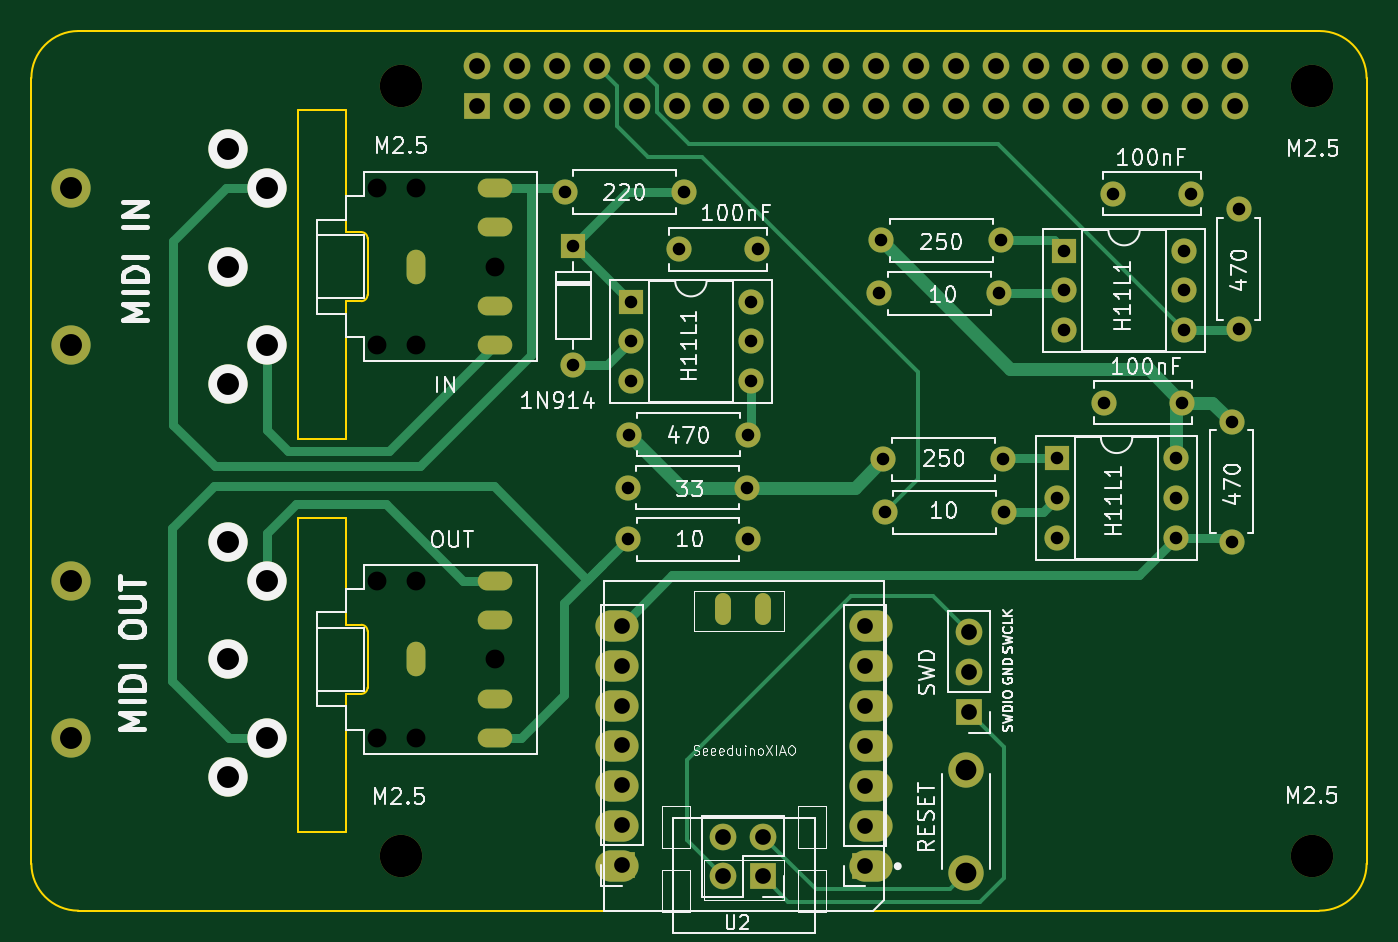
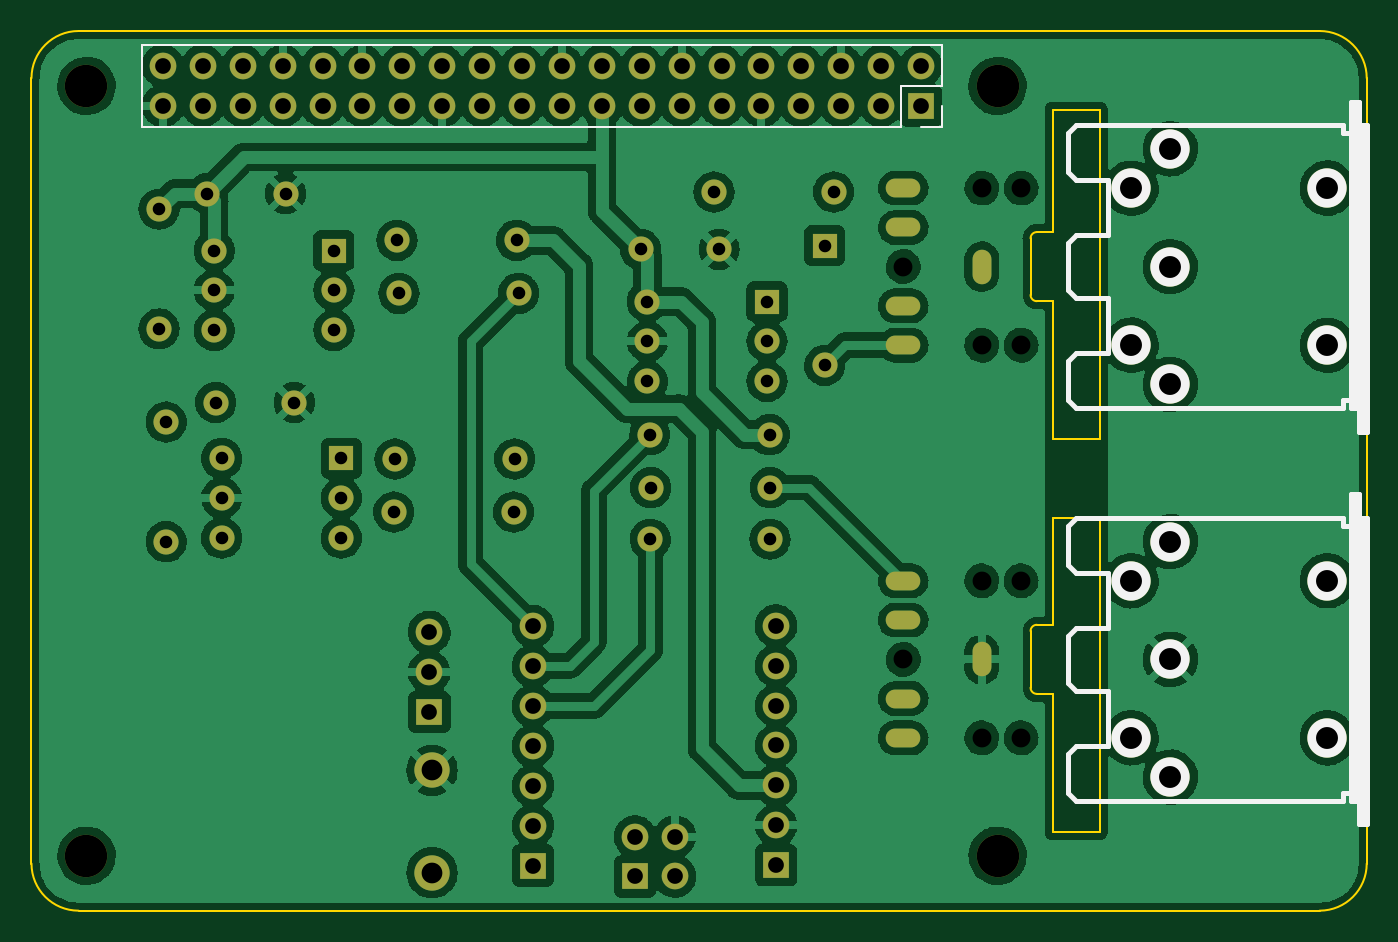
Circuit board: 8 layer files. Board 85.0 x 56.0 mm.
- bottom_copper: XiaoPiUSBMIDIDevice-B_Cu.gbl (340530 bytes)
- bottom_mask: XiaoPiUSBMIDIDevice-B_Mask.gbs (4511 bytes)
- bottom_silk: XiaoPiUSBMIDIDevice-B_Silkscreen.gbo (4773 bytes)
- outline: XiaoPiUSBMIDIDevice-Edge_Cuts.gm1 (2461 bytes)
- top_copper: XiaoPiUSBMIDIDevice-F_Cu.gtl (10600 bytes)
- top_mask: XiaoPiUSBMIDIDevice-F_Mask.gts (5121 bytes)
- top_silk: XiaoPiUSBMIDIDevice-F_Silkscreen.gto (46530 bytes)
- drill: XiaoPiUSBMIDIDevice.drl (3449 bytes)

=== bottom_copper: XiaoPiUSBMIDIDevice-B_Cu.gbl (340530 bytes, source omitted) ===
=== bottom_mask: XiaoPiUSBMIDIDevice-B_Mask.gbs ===
G04 #@! TF.GenerationSoftware,KiCad,Pcbnew,(6.0.5)*
G04 #@! TF.CreationDate,2023-03-19T20:53:10+00:00*
G04 #@! TF.ProjectId,XiaoPiUSBMIDIDevice,5869616f-5069-4555-9342-4d4944494465,rev?*
G04 #@! TF.SameCoordinates,Original*
G04 #@! TF.FileFunction,Soldermask,Bot*
G04 #@! TF.FilePolarity,Negative*
%FSLAX46Y46*%
G04 Gerber Fmt 4.6, Leading zero omitted, Abs format (unit mm)*
G04 Created by KiCad (PCBNEW (6.0.5)) date 2023-03-19 20:53:10*
%MOMM*%
%LPD*%
G01*
G04 APERTURE LIST*
%ADD10C,2.700000*%
%ADD11R,1.700000X1.700000*%
%ADD12O,1.700000X1.700000*%
%ADD13O,2.200000X1.200000*%
%ADD14O,1.200000X2.200000*%
%ADD15C,1.600000*%
%ADD16O,1.600000X1.600000*%
%ADD17R,1.600000X1.600000*%
%ADD18C,2.250000*%
%ADD19C,2.499360*%
G04 APERTURE END LIST*
D10*
X203500000Y-97500000D03*
X261500000Y-97500000D03*
X203500000Y-146500000D03*
X261500000Y-146500000D03*
D11*
X226575000Y-147820000D03*
D12*
X224035000Y-147820000D03*
X226575000Y-145280000D03*
X224035000Y-145280000D03*
D13*
X209500000Y-129000000D03*
X209500000Y-131500000D03*
D14*
X204500000Y-134000000D03*
D13*
X209500000Y-139000000D03*
X209500000Y-136500000D03*
D15*
X234115000Y-107325000D03*
D16*
X241735000Y-107325000D03*
D15*
X226225000Y-107900000D03*
X221225000Y-107900000D03*
X253275000Y-117650000D03*
X248275000Y-117650000D03*
D17*
X218175000Y-111225000D03*
D16*
X218175000Y-113765000D03*
X218175000Y-116305000D03*
X225795000Y-116305000D03*
X225795000Y-113765000D03*
X225795000Y-111225000D03*
D17*
X245275000Y-121200000D03*
D16*
X245275000Y-123740000D03*
X245275000Y-126280000D03*
X252895000Y-126280000D03*
X252895000Y-123740000D03*
X252895000Y-121200000D03*
D11*
X233075000Y-147125000D03*
D12*
X233075000Y-144585000D03*
X233075000Y-142045000D03*
X233075000Y-139505000D03*
X233075000Y-136965000D03*
X233075000Y-134425000D03*
X233075000Y-131885000D03*
D15*
X213940000Y-104250000D03*
D16*
X221560000Y-104250000D03*
D15*
X217965000Y-123075000D03*
D16*
X225585000Y-123075000D03*
D18*
X239500000Y-147575000D03*
X239500000Y-141075000D03*
D15*
X256875000Y-105340000D03*
D16*
X256875000Y-112960000D03*
D13*
X209500000Y-104000000D03*
X209500000Y-106500000D03*
D14*
X204500000Y-109000000D03*
D13*
X209500000Y-114000000D03*
X209500000Y-111500000D03*
D15*
X256425000Y-118890000D03*
D16*
X256425000Y-126510000D03*
D15*
X233990000Y-110700000D03*
D16*
X241610000Y-110700000D03*
D15*
X217990000Y-126350000D03*
D16*
X225610000Y-126350000D03*
D15*
X218015000Y-119700000D03*
D16*
X225635000Y-119700000D03*
D15*
X253825000Y-104350000D03*
X248825000Y-104350000D03*
X234240000Y-121250000D03*
D16*
X241860000Y-121250000D03*
D11*
X217600000Y-147100000D03*
D12*
X217600000Y-144560000D03*
X217600000Y-142020000D03*
X217600000Y-139480000D03*
X217600000Y-136940000D03*
X217600000Y-134400000D03*
X217600000Y-131860000D03*
D15*
X234315000Y-124625000D03*
D16*
X241935000Y-124625000D03*
D17*
X214500000Y-107665000D03*
D16*
X214500000Y-115285000D03*
D11*
X239675000Y-137350000D03*
D12*
X239675000Y-134810000D03*
X239675000Y-132270000D03*
D17*
X245750000Y-107975000D03*
D16*
X245750000Y-110515000D03*
X245750000Y-113055000D03*
X253370000Y-113055000D03*
X253370000Y-110515000D03*
X253370000Y-107975000D03*
D11*
X208370000Y-98770000D03*
D12*
X208370000Y-96230000D03*
X210910000Y-98770000D03*
X210910000Y-96230000D03*
X213450000Y-98770000D03*
X213450000Y-96230000D03*
X215990000Y-98770000D03*
X215990000Y-96230000D03*
X218530000Y-98770000D03*
X218530000Y-96230000D03*
X221070000Y-98770000D03*
X221070000Y-96230000D03*
X223610000Y-98770000D03*
X223610000Y-96230000D03*
X226150000Y-98770000D03*
X226150000Y-96230000D03*
X228690000Y-98770000D03*
X228690000Y-96230000D03*
X231230000Y-98770000D03*
X231230000Y-96230000D03*
X233770000Y-98770000D03*
X233770000Y-96230000D03*
X236310000Y-98770000D03*
X236310000Y-96230000D03*
X238850000Y-98770000D03*
X238850000Y-96230000D03*
X241390000Y-98770000D03*
X241390000Y-96230000D03*
X243930000Y-98770000D03*
X243930000Y-96230000D03*
X246470000Y-98770000D03*
X246470000Y-96230000D03*
X249010000Y-98770000D03*
X249010000Y-96230000D03*
X251550000Y-98770000D03*
X251550000Y-96230000D03*
X254090000Y-98770000D03*
X254090000Y-96230000D03*
X256630000Y-98770000D03*
X256630000Y-96230000D03*
D19*
X182502300Y-103998740D03*
X182502300Y-114001260D03*
X192497200Y-101501920D03*
X192499740Y-109000000D03*
X192497200Y-116498080D03*
X194999100Y-104003820D03*
X194999100Y-113996180D03*
X182502300Y-139001260D03*
X182502300Y-128998740D03*
X192497200Y-126501920D03*
X192499740Y-134000000D03*
X192497200Y-141498080D03*
X194999100Y-129003820D03*
X194999100Y-138996180D03*
M02*

=== bottom_silk: XiaoPiUSBMIDIDevice-B_Silkscreen.gbo ===
G04 #@! TF.GenerationSoftware,KiCad,Pcbnew,(6.0.5)*
G04 #@! TF.CreationDate,2023-03-19T20:53:10+00:00*
G04 #@! TF.ProjectId,XiaoPiUSBMIDIDevice,5869616f-5069-4555-9342-4d4944494465,rev?*
G04 #@! TF.SameCoordinates,Original*
G04 #@! TF.FileFunction,Legend,Bot*
G04 #@! TF.FilePolarity,Positive*
%FSLAX46Y46*%
G04 Gerber Fmt 4.6, Leading zero omitted, Abs format (unit mm)*
G04 Created by KiCad (PCBNEW (6.0.5)) date 2023-03-19 20:53:10*
%MOMM*%
%LPD*%
G01*
G04 APERTURE LIST*
%ADD10C,0.120000*%
%ADD11C,0.304800*%
%ADD12C,2.499360*%
G04 APERTURE END LIST*
D10*
X257960000Y-94900000D02*
X257960000Y-100100000D01*
X209640000Y-100100000D02*
X257960000Y-100100000D01*
X207040000Y-98770000D02*
X207040000Y-100100000D01*
X207040000Y-94900000D02*
X207040000Y-97500000D01*
X207040000Y-100100000D02*
X208370000Y-100100000D01*
X207040000Y-97500000D02*
X209640000Y-97500000D01*
X209640000Y-97500000D02*
X209640000Y-100100000D01*
X207040000Y-94900000D02*
X257960000Y-94900000D01*
D11*
X198999600Y-110501140D02*
X198999600Y-107498860D01*
X181499000Y-117498840D02*
X181001160Y-117498840D01*
X180500780Y-100000780D02*
X180500780Y-117999220D01*
X196500240Y-103500900D02*
X196500240Y-107001020D01*
X181001160Y-98499640D02*
X180500780Y-98499640D01*
X198499220Y-103500900D02*
X196500240Y-103500900D01*
X180500780Y-117999220D02*
X181001160Y-117999220D01*
X196500240Y-114499100D02*
X196500240Y-110998980D01*
X181001160Y-117999220D02*
X181001160Y-98499640D01*
X180249320Y-119500360D02*
X180249320Y-100000780D01*
X198499220Y-117999220D02*
X181499000Y-117999220D01*
X180500780Y-119500360D02*
X180500780Y-117999220D01*
X181499000Y-100000780D02*
X181499000Y-100501160D01*
X198999600Y-107498860D02*
X198499220Y-107001020D01*
X198999600Y-117498840D02*
X198999600Y-114999480D01*
X198499220Y-114499100D02*
X196500240Y-114499100D01*
X198499220Y-110998980D02*
X196500240Y-110998980D01*
X180500780Y-100000780D02*
X180000400Y-100000780D01*
X198499220Y-100000780D02*
X198999600Y-100501160D01*
X198999600Y-110501140D02*
X198499220Y-110998980D01*
X181499000Y-117999220D02*
X181499000Y-117498840D01*
X198499220Y-107001020D02*
X196500240Y-107001020D01*
X180500780Y-98499640D02*
X180500780Y-100000780D01*
X198999600Y-100501160D02*
X198999600Y-102500140D01*
X181001160Y-100501160D02*
X181499000Y-100501160D01*
X198999600Y-103000520D02*
X198499220Y-103500900D01*
X198499220Y-117999220D02*
X198999600Y-117498840D01*
X180000400Y-100000780D02*
X180000400Y-119500360D01*
X198999600Y-102500140D02*
X198999600Y-103000520D01*
X180000400Y-119500360D02*
X180500780Y-119500360D01*
X198999600Y-114999480D02*
X198499220Y-114499100D01*
X180749700Y-117999220D02*
X180749700Y-98499640D01*
X198499220Y-100000780D02*
X181499000Y-100000780D01*
X180500780Y-142999220D02*
X181001160Y-142999220D01*
X198999600Y-135501140D02*
X198499220Y-135998980D01*
X180249320Y-144500360D02*
X180249320Y-125000780D01*
X198999600Y-127500140D02*
X198999600Y-128000520D01*
X198999600Y-135501140D02*
X198999600Y-132498860D01*
X180000400Y-125000780D02*
X180000400Y-144500360D01*
X198499220Y-139499100D02*
X196500240Y-139499100D01*
X198499220Y-132001020D02*
X196500240Y-132001020D01*
X180500780Y-144500360D02*
X180500780Y-142999220D01*
X196500240Y-128500900D02*
X196500240Y-132001020D01*
X198999600Y-139999480D02*
X198499220Y-139499100D01*
X181499000Y-142999220D02*
X181499000Y-142498840D01*
X198999600Y-132498860D02*
X198499220Y-132001020D01*
X198499220Y-128500900D02*
X196500240Y-128500900D01*
X181001160Y-123499640D02*
X180500780Y-123499640D01*
X198999600Y-142498840D02*
X198999600Y-139999480D01*
X198999600Y-128000520D02*
X198499220Y-128500900D01*
X196500240Y-139499100D02*
X196500240Y-135998980D01*
X198499220Y-142999220D02*
X181499000Y-142999220D01*
X198499220Y-125000780D02*
X181499000Y-125000780D01*
X180500780Y-125000780D02*
X180000400Y-125000780D01*
X181001160Y-125501160D02*
X181499000Y-125501160D01*
X181499000Y-125000780D02*
X181499000Y-125501160D01*
X180500780Y-125000780D02*
X180500780Y-142999220D01*
X198499220Y-142999220D02*
X198999600Y-142498840D01*
X180500780Y-123499640D02*
X180500780Y-125000780D01*
X198999600Y-125501160D02*
X198999600Y-127500140D01*
X180000400Y-144500360D02*
X180500780Y-144500360D01*
X181499000Y-142498840D02*
X181001160Y-142498840D01*
X198499220Y-125000780D02*
X198999600Y-125501160D01*
X198499220Y-135998980D02*
X196500240Y-135998980D01*
X180749700Y-142999220D02*
X180749700Y-123499640D01*
X181001160Y-142999220D02*
X181001160Y-123499640D01*
D12*
X182502300Y-103998740D03*
X182502300Y-114001260D03*
X192497200Y-101501920D03*
X192499740Y-109000000D03*
X192497200Y-116498080D03*
X194999100Y-104003820D03*
X194999100Y-113996180D03*
X182502300Y-139001260D03*
X182502300Y-128998740D03*
X192497200Y-126501920D03*
X192499740Y-134000000D03*
X192497200Y-141498080D03*
X194999100Y-129003820D03*
X194999100Y-138996180D03*
M02*

=== outline: XiaoPiUSBMIDIDevice-Edge_Cuts.gm1 ===
G04 #@! TF.GenerationSoftware,KiCad,Pcbnew,(6.0.5)*
G04 #@! TF.CreationDate,2023-03-19T20:53:10+00:00*
G04 #@! TF.ProjectId,XiaoPiUSBMIDIDevice,5869616f-5069-4555-9342-4d4944494465,rev?*
G04 #@! TF.SameCoordinates,Original*
G04 #@! TF.FileFunction,Profile,NP*
%FSLAX46Y46*%
G04 Gerber Fmt 4.6, Leading zero omitted, Abs format (unit mm)*
G04 Created by KiCad (PCBNEW (6.0.5)) date 2023-03-19 20:53:10*
%MOMM*%
%LPD*%
G01*
G04 APERTURE LIST*
G04 #@! TA.AperFunction,Profile*
%ADD10C,0.100000*%
G04 #@! TD*
G04 #@! TA.AperFunction,Profile*
%ADD11C,0.120000*%
G04 #@! TD*
G04 APERTURE END LIST*
D10*
X265000000Y-97000000D02*
G75*
G03*
X262000000Y-94000000I-3000000J0D01*
G01*
X200000000Y-140500000D02*
X200000000Y-145000000D01*
X197000000Y-125000000D02*
X200000000Y-125000000D01*
X200000000Y-115500000D02*
X200000000Y-120000000D01*
X262000000Y-94000000D02*
X183000000Y-94000000D01*
X197000000Y-125000000D02*
X197000000Y-145000000D01*
X183000000Y-150000000D02*
X262000000Y-150000000D01*
X183000000Y-94000000D02*
G75*
G03*
X180000000Y-97000000I0J-3000000D01*
G01*
X197000000Y-120000000D02*
X200000000Y-120000000D01*
X197000000Y-99000000D02*
X200000000Y-99000000D01*
X180000000Y-147000000D02*
G75*
G03*
X183000000Y-150000000I3000000J0D01*
G01*
X180000000Y-97000000D02*
X180000000Y-147000000D01*
X262000000Y-150000000D02*
G75*
G03*
X265000000Y-147000000I0J3000000D01*
G01*
X265000000Y-147000000D02*
X265000000Y-97000000D01*
X200000000Y-99000000D02*
X200000000Y-102500000D01*
X200000000Y-125000000D02*
X200000000Y-127500000D01*
X197000000Y-145000000D02*
X200000000Y-145000000D01*
X197000000Y-99000000D02*
X197000000Y-120000000D01*
D11*
X201000000Y-136200000D02*
X200000000Y-136200000D01*
X200000000Y-131800000D02*
X200000000Y-127500000D01*
X201400000Y-135800000D02*
X201400000Y-132200000D01*
X201000000Y-131800000D02*
X200000000Y-131800000D01*
X200000000Y-136200000D02*
X200000000Y-140500000D01*
X201000000Y-136200000D02*
G75*
G03*
X201400000Y-135800000I0J400000D01*
G01*
X201400000Y-132200000D02*
G75*
G03*
X201000000Y-131800000I-400002J-2D01*
G01*
X201400000Y-110800000D02*
X201400000Y-107200000D01*
X201000000Y-106800000D02*
X200000000Y-106800000D01*
X201000000Y-111200000D02*
X200000000Y-111200000D01*
X200000000Y-106800000D02*
X200000000Y-102500000D01*
X200000000Y-111200000D02*
X200000000Y-115500000D01*
X201000000Y-111200000D02*
G75*
G03*
X201400000Y-110800000I0J400000D01*
G01*
X201400000Y-107200000D02*
G75*
G03*
X201000000Y-106800000I-400002J-2D01*
G01*
M02*

=== top_copper: XiaoPiUSBMIDIDevice-F_Cu.gtl (10600 bytes, source omitted) ===
=== top_mask: XiaoPiUSBMIDIDevice-F_Mask.gts ===
G04 #@! TF.GenerationSoftware,KiCad,Pcbnew,(6.0.5)*
G04 #@! TF.CreationDate,2023-03-19T20:53:10+00:00*
G04 #@! TF.ProjectId,XiaoPiUSBMIDIDevice,5869616f-5069-4555-9342-4d4944494465,rev?*
G04 #@! TF.SameCoordinates,Original*
G04 #@! TF.FileFunction,Soldermask,Top*
G04 #@! TF.FilePolarity,Negative*
%FSLAX46Y46*%
G04 Gerber Fmt 4.6, Leading zero omitted, Abs format (unit mm)*
G04 Created by KiCad (PCBNEW (6.0.5)) date 2023-03-19 20:53:10*
%MOMM*%
%LPD*%
G01*
G04 APERTURE LIST*
%ADD10C,2.700000*%
%ADD11R,1.700000X1.700000*%
%ADD12O,1.700000X1.700000*%
%ADD13O,2.200000X1.200000*%
%ADD14O,1.200000X2.200000*%
%ADD15C,1.600000*%
%ADD16O,1.600000X1.600000*%
%ADD17R,1.600000X1.600000*%
%ADD18C,2.250000*%
%ADD19O,2.748280X1.998980*%
%ADD20O,1.016000X2.032000*%
%ADD21C,1.143000*%
%ADD22C,2.499360*%
G04 APERTURE END LIST*
D10*
X203500000Y-97500000D03*
X261500000Y-97500000D03*
X203500000Y-146500000D03*
X261500000Y-146500000D03*
D11*
X226575000Y-147820000D03*
D12*
X224035000Y-147820000D03*
X226575000Y-145280000D03*
X224035000Y-145280000D03*
D13*
X209500000Y-129000000D03*
X209500000Y-131500000D03*
D14*
X204500000Y-134000000D03*
D13*
X209500000Y-139000000D03*
X209500000Y-136500000D03*
D15*
X234115000Y-107325000D03*
D16*
X241735000Y-107325000D03*
D15*
X226225000Y-107900000D03*
X221225000Y-107900000D03*
X253275000Y-117650000D03*
X248275000Y-117650000D03*
D17*
X218175000Y-111225000D03*
D16*
X218175000Y-113765000D03*
X218175000Y-116305000D03*
X225795000Y-116305000D03*
X225795000Y-113765000D03*
X225795000Y-111225000D03*
D17*
X245275000Y-121200000D03*
D16*
X245275000Y-123740000D03*
X245275000Y-126280000D03*
X252895000Y-126280000D03*
X252895000Y-123740000D03*
X252895000Y-121200000D03*
D11*
X233075000Y-147125000D03*
D12*
X233075000Y-144585000D03*
X233075000Y-142045000D03*
X233075000Y-139505000D03*
X233075000Y-136965000D03*
X233075000Y-134425000D03*
X233075000Y-131885000D03*
D15*
X213940000Y-104250000D03*
D16*
X221560000Y-104250000D03*
D15*
X217965000Y-123075000D03*
D16*
X225585000Y-123075000D03*
D18*
X239500000Y-147575000D03*
X239500000Y-141075000D03*
D15*
X256875000Y-105340000D03*
D16*
X256875000Y-112960000D03*
D13*
X209500000Y-104000000D03*
X209500000Y-106500000D03*
D14*
X204500000Y-109000000D03*
D13*
X209500000Y-114000000D03*
X209500000Y-111500000D03*
D15*
X256425000Y-118890000D03*
D16*
X256425000Y-126510000D03*
D15*
X233990000Y-110700000D03*
D16*
X241610000Y-110700000D03*
D15*
X217990000Y-126350000D03*
D16*
X225610000Y-126350000D03*
D15*
X218015000Y-119700000D03*
D16*
X225635000Y-119700000D03*
D15*
X253825000Y-104350000D03*
X248825000Y-104350000D03*
X234240000Y-121250000D03*
D16*
X241860000Y-121250000D03*
D11*
X217600000Y-147100000D03*
D12*
X217600000Y-144560000D03*
X217600000Y-142020000D03*
X217600000Y-139480000D03*
X217600000Y-136940000D03*
X217600000Y-134400000D03*
X217600000Y-131860000D03*
D15*
X234315000Y-124625000D03*
D16*
X241935000Y-124625000D03*
D17*
X214500000Y-107665000D03*
D16*
X214500000Y-115285000D03*
D11*
X239675000Y-137350000D03*
D12*
X239675000Y-134810000D03*
X239675000Y-132270000D03*
D17*
X245750000Y-107975000D03*
D16*
X245750000Y-110515000D03*
X245750000Y-113055000D03*
X253370000Y-113055000D03*
X253370000Y-110515000D03*
X253370000Y-107975000D03*
D19*
X233431290Y-147124510D03*
X233431290Y-144584510D03*
X233431290Y-142044510D03*
X233431290Y-139504510D03*
X233431290Y-136964510D03*
X233431290Y-134424510D03*
X233431290Y-131884510D03*
X217266730Y-131884510D03*
X217266730Y-134424510D03*
X217266730Y-136964510D03*
X217266730Y-139504510D03*
X217266730Y-142044510D03*
X217266730Y-144584510D03*
X217266730Y-147124510D03*
D20*
X226564410Y-130806690D03*
X224014410Y-130806690D03*
D21*
X226565607Y-147810877D03*
X224025607Y-147810877D03*
X226565607Y-145270877D03*
X224025607Y-145270877D03*
D11*
X208370000Y-98770000D03*
D12*
X208370000Y-96230000D03*
X210910000Y-98770000D03*
X210910000Y-96230000D03*
X213450000Y-98770000D03*
X213450000Y-96230000D03*
X215990000Y-98770000D03*
X215990000Y-96230000D03*
X218530000Y-98770000D03*
X218530000Y-96230000D03*
X221070000Y-98770000D03*
X221070000Y-96230000D03*
X223610000Y-98770000D03*
X223610000Y-96230000D03*
X226150000Y-98770000D03*
X226150000Y-96230000D03*
X228690000Y-98770000D03*
X228690000Y-96230000D03*
X231230000Y-98770000D03*
X231230000Y-96230000D03*
X233770000Y-98770000D03*
X233770000Y-96230000D03*
X236310000Y-98770000D03*
X236310000Y-96230000D03*
X238850000Y-98770000D03*
X238850000Y-96230000D03*
X241390000Y-98770000D03*
X241390000Y-96230000D03*
X243930000Y-98770000D03*
X243930000Y-96230000D03*
X246470000Y-98770000D03*
X246470000Y-96230000D03*
X249010000Y-98770000D03*
X249010000Y-96230000D03*
X251550000Y-98770000D03*
X251550000Y-96230000D03*
X254090000Y-98770000D03*
X254090000Y-96230000D03*
X256630000Y-98770000D03*
X256630000Y-96230000D03*
D22*
X182502300Y-103998740D03*
X182502300Y-114001260D03*
X192497200Y-101501920D03*
X192499740Y-109000000D03*
X192497200Y-116498080D03*
X194999100Y-104003820D03*
X194999100Y-113996180D03*
X182502300Y-139001260D03*
X182502300Y-128998740D03*
X192497200Y-126501920D03*
X192499740Y-134000000D03*
X192497200Y-141498080D03*
X194999100Y-129003820D03*
X194999100Y-138996180D03*
M02*

=== top_silk: XiaoPiUSBMIDIDevice-F_Silkscreen.gto (46530 bytes, source omitted) ===
=== drill: XiaoPiUSBMIDIDevice.drl ===
M48
; DRILL file {KiCad (6.0.5)} date Sun Mar 19 20:53:12 2023
; FORMAT={-:-/ absolute / inch / decimal}
; #@! TF.CreationDate,2023-03-19T20:53:12+00:00
; #@! TF.GenerationSoftware,Kicad,Pcbnew,(6.0.5)
; #@! TF.FileFunction,MixedPlating,1,2
FMAT,2
INCH
; #@! TA.AperFunction,Plated,PTH,ComponentDrill
T1C0.0157
; #@! TA.AperFunction,Plated,PTH,ComponentDrill
T2C0.0315
; #@! TA.AperFunction,Plated,PTH,ComponentDrill
T3C0.0394
; #@! TA.AperFunction,Plated,PTH,ComponentDrill
T4C0.0520
; #@! TA.AperFunction,Plated,PTH,ComponentDrill
T5C0.0550
; #@! TA.AperFunction,NonPlated,NPTH,ComponentDrill
T6C0.0472
; #@! TA.AperFunction,NonPlated,NPTH,ComponentDrill
T7C0.0550
; #@! TA.AperFunction,NonPlated,NPTH,ComponentDrill
T8C0.1063
%
G90
G05
T2
X8.4228Y-4.1043
X8.4449Y-4.2388
X8.4449Y-4.5388
X8.5813Y-4.8455
X8.5823Y-4.9744
X8.5833Y-4.7126
X8.5896Y-4.3789
X8.5896Y-4.4789
X8.5896Y-4.5789
X8.7096Y-4.248
X8.7228Y-4.1043
X8.8813Y-4.8455
X8.8823Y-4.9744
X8.8833Y-4.7126
X8.8896Y-4.3789
X8.8896Y-4.4789
X8.8896Y-4.5789
X8.9065Y-4.248
X9.2122Y-4.3583
X9.2171Y-4.2254
X9.222Y-4.7736
X9.225Y-4.9065
X9.5122Y-4.3583
X9.5171Y-4.2254
X9.522Y-4.7736
X9.525Y-4.9065
X9.6565Y-4.7717
X9.6565Y-4.8717
X9.6565Y-4.9717
X9.6752Y-4.251
X9.6752Y-4.351
X9.6752Y-4.451
X9.7746Y-4.6319
X9.7963Y-4.1083
X9.9565Y-4.7717
X9.9565Y-4.8717
X9.9565Y-4.9717
X9.9715Y-4.6319
X9.9752Y-4.251
X9.9752Y-4.351
X9.9752Y-4.451
X9.9931Y-4.1083
X10.0955Y-4.6807
X10.0955Y-4.9807
X10.1132Y-4.1472
X10.1132Y-4.4472
T3
X8.2035Y-3.7886
X8.2035Y-3.8886
X8.3035Y-3.7886
X8.3035Y-3.8886
X8.4035Y-3.7886
X8.4035Y-3.8886
X8.5035Y-3.7886
X8.5035Y-3.8886
X8.5669Y-5.1913
X8.5669Y-5.2913
X8.5669Y-5.3913
X8.5669Y-5.4913
X8.5669Y-5.5913
X8.5669Y-5.6913
X8.5669Y-5.7913
X8.6035Y-3.7886
X8.6035Y-3.8886
X8.7035Y-3.7886
X8.7035Y-3.8886
X8.8035Y-3.7886
X8.8035Y-3.8886
X8.8203Y-5.7197
X8.8203Y-5.8197
X8.9035Y-3.7886
X8.9035Y-3.8886
X8.9203Y-5.7197
X8.9203Y-5.8197
X9.0035Y-3.7886
X9.0035Y-3.8886
X9.1035Y-3.7886
X9.1035Y-3.8886
X9.1762Y-5.1923
X9.1762Y-5.2923
X9.1762Y-5.3923
X9.1762Y-5.4923
X9.1762Y-5.5923
X9.1762Y-5.6923
X9.1762Y-5.7923
X9.2035Y-3.7886
X9.2035Y-3.8886
X9.3035Y-3.7886
X9.3035Y-3.8886
X9.4035Y-3.7886
X9.4035Y-3.8886
X9.436Y-5.2075
X9.436Y-5.3075
X9.436Y-5.4075
X9.5035Y-3.7886
X9.5035Y-3.8886
X9.6035Y-3.7886
X9.6035Y-3.8886
X9.7035Y-3.7886
X9.7035Y-3.8886
X9.8035Y-3.7886
X9.8035Y-3.8886
X9.9035Y-3.7886
X9.9035Y-3.8886
X10.0035Y-3.7886
X10.0035Y-3.8886
X10.1035Y-3.7886
X10.1035Y-3.8886
T4
X9.4291Y-5.5541
X9.4291Y-5.81
T5
X7.5786Y-3.9961
X7.5786Y-4.5865
X7.5786Y-4.9804
X7.5786Y-5.5708
X7.5787Y-4.2913
X7.5787Y-5.2756
X7.6771Y-4.0946
X7.6771Y-4.488
X7.6771Y-5.0789
X7.6771Y-5.4723
T6
X7.9528Y-4.0945
X7.9528Y-4.4882
X7.9528Y-5.0787
X7.9528Y-5.4724
X8.0512Y-4.0945
X8.0512Y-4.4882
X8.0512Y-5.0787
X8.0512Y-5.4724
X8.248Y-4.2913
X8.248Y-5.2756
T7
X7.1851Y-4.0944
X7.1851Y-4.4882
X7.1851Y-5.0787
X7.1851Y-5.4725
T8
X8.0118Y-3.8386
X8.0118Y-5.7677
X10.2953Y-3.8386
X10.2953Y-5.7677
T1
G00X8.0512Y-4.2717
M15
G01X8.0512Y-4.311
M16
G05
G00X8.0512Y-5.2559
M15
G01X8.0512Y-5.2953
M16
G05
G00X8.2677Y-4.0945
M15
G01X8.2283Y-4.0945
M16
G05
G00X8.2677Y-4.1929
M15
G01X8.2283Y-4.1929
M16
G05
G00X8.2283Y-4.3898
M15
G01X8.2677Y-4.3898
M16
G05
G00X8.2283Y-4.4882
M15
G01X8.2677Y-4.4882
M16
G05
G00X8.2677Y-5.0787
M15
G01X8.2283Y-5.0787
M16
G05
G00X8.2677Y-5.1772
M15
G01X8.2283Y-5.1772
M16
G05
G00X8.2283Y-5.374
M15
G01X8.2677Y-5.374
M16
G05
G00X8.2283Y-5.4724
M15
G01X8.2677Y-5.4724
M16
G05
T0
M30

